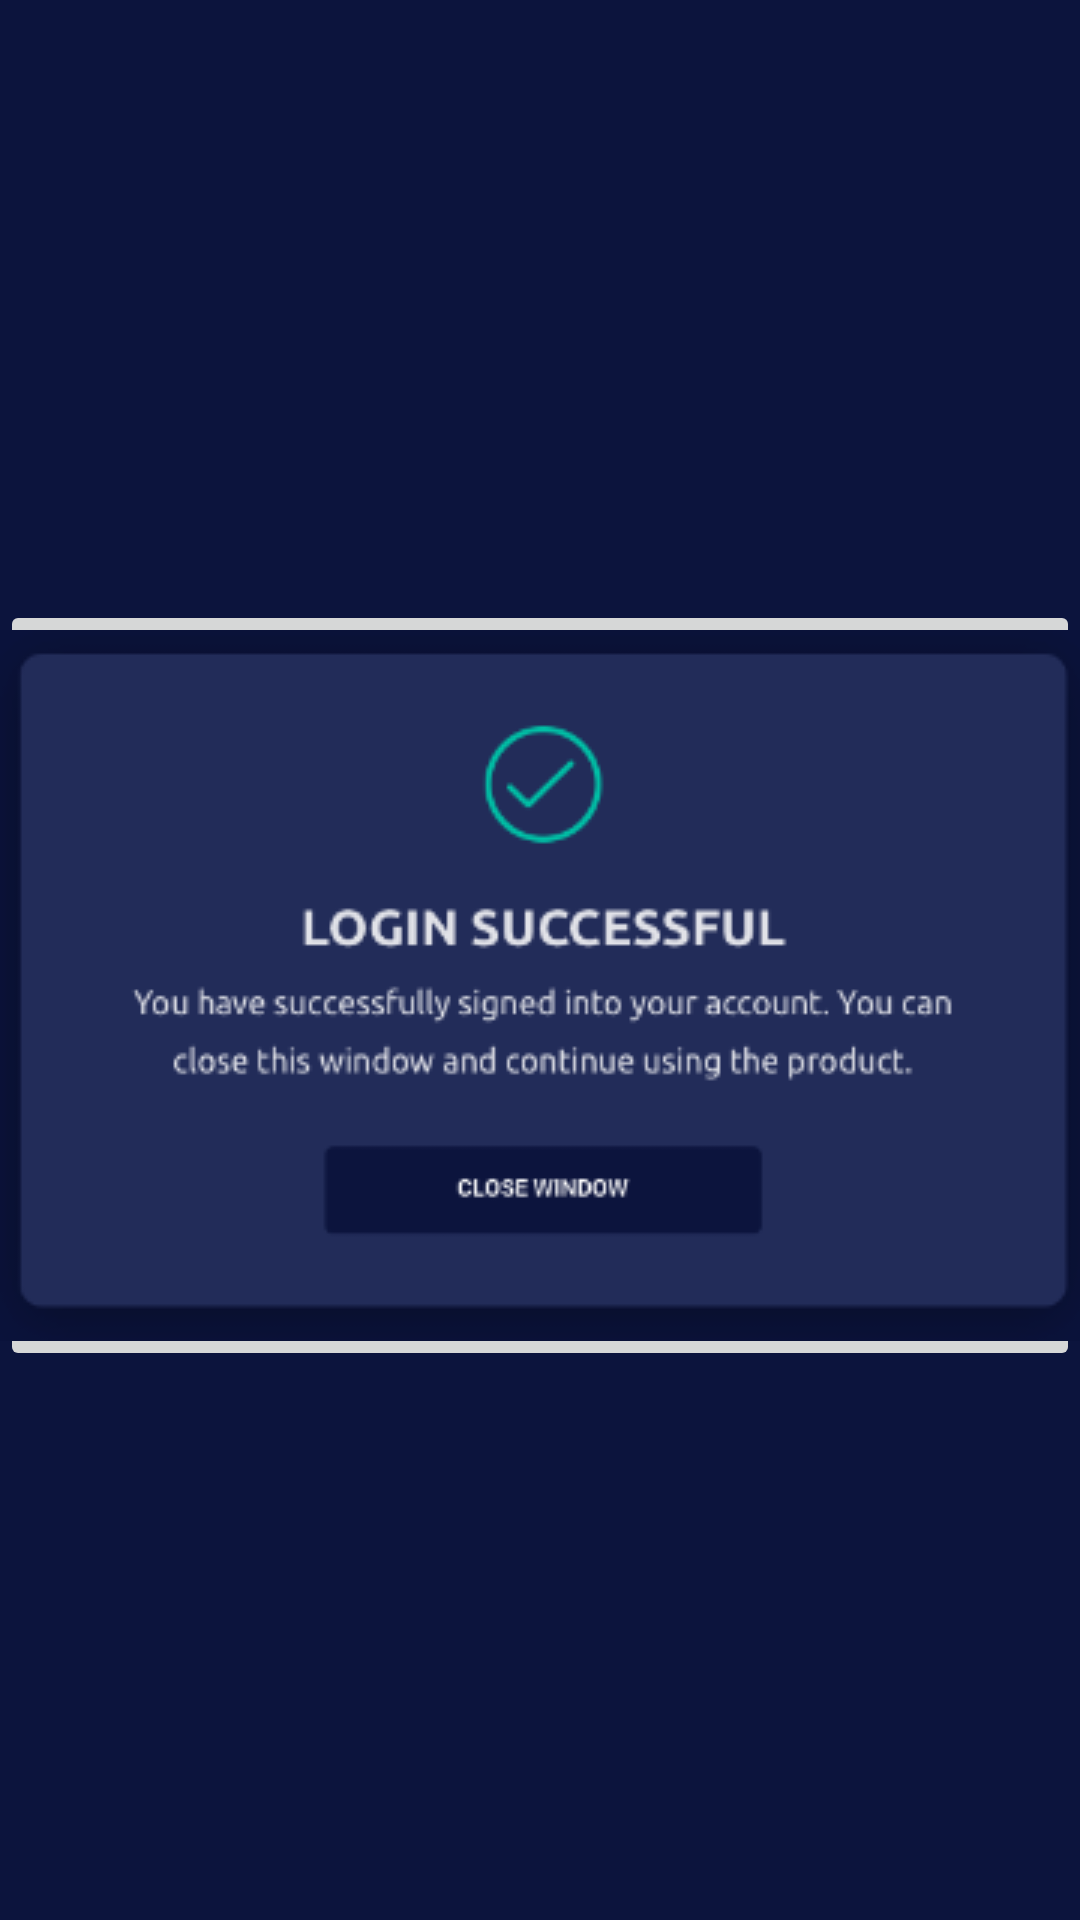

The Android layout XML behind this screen, and the referenced resources:
<!-- AndroidManifest.xml: application theme Theme.Basics -->
<!-- res/layout/activity_login_success.xml -->
<?xml version="1.0" encoding="utf-8"?>
<LinearLayout
    xmlns:android="http://schemas.android.com/apk/res/android"
    xmlns:app="http://schemas.android.com/apk/res-auto"
    android:layout_width="match_parent"
    android:layout_height="match_parent"
    android:background="#0C143D"
    android:layout_gravity="center_vertical"
    android:orientation="vertical"
    >

    <ImageButton
        android:id="@+id/imageView2"
        android:layout_width="wrap_content"
        android:layout_height="wrap_content"
        android:src="@drawable/img_7"
        android:layout_gravity="center"
        android:layout_marginTop="200dp"
        />
</LinearLayout>
<!-- resources referenced by this layout -->
<resources>
  <!-- drawable img_7: png bitmap (drawable, 14723 bytes) -->
  <style name="Theme.Basics" parent="Base.Theme.Basics" />
  <style name="Base.Theme.Basics" parent="Theme.Material3.DayNight.NoActionBar">
          
          
      </style>
</resources>
